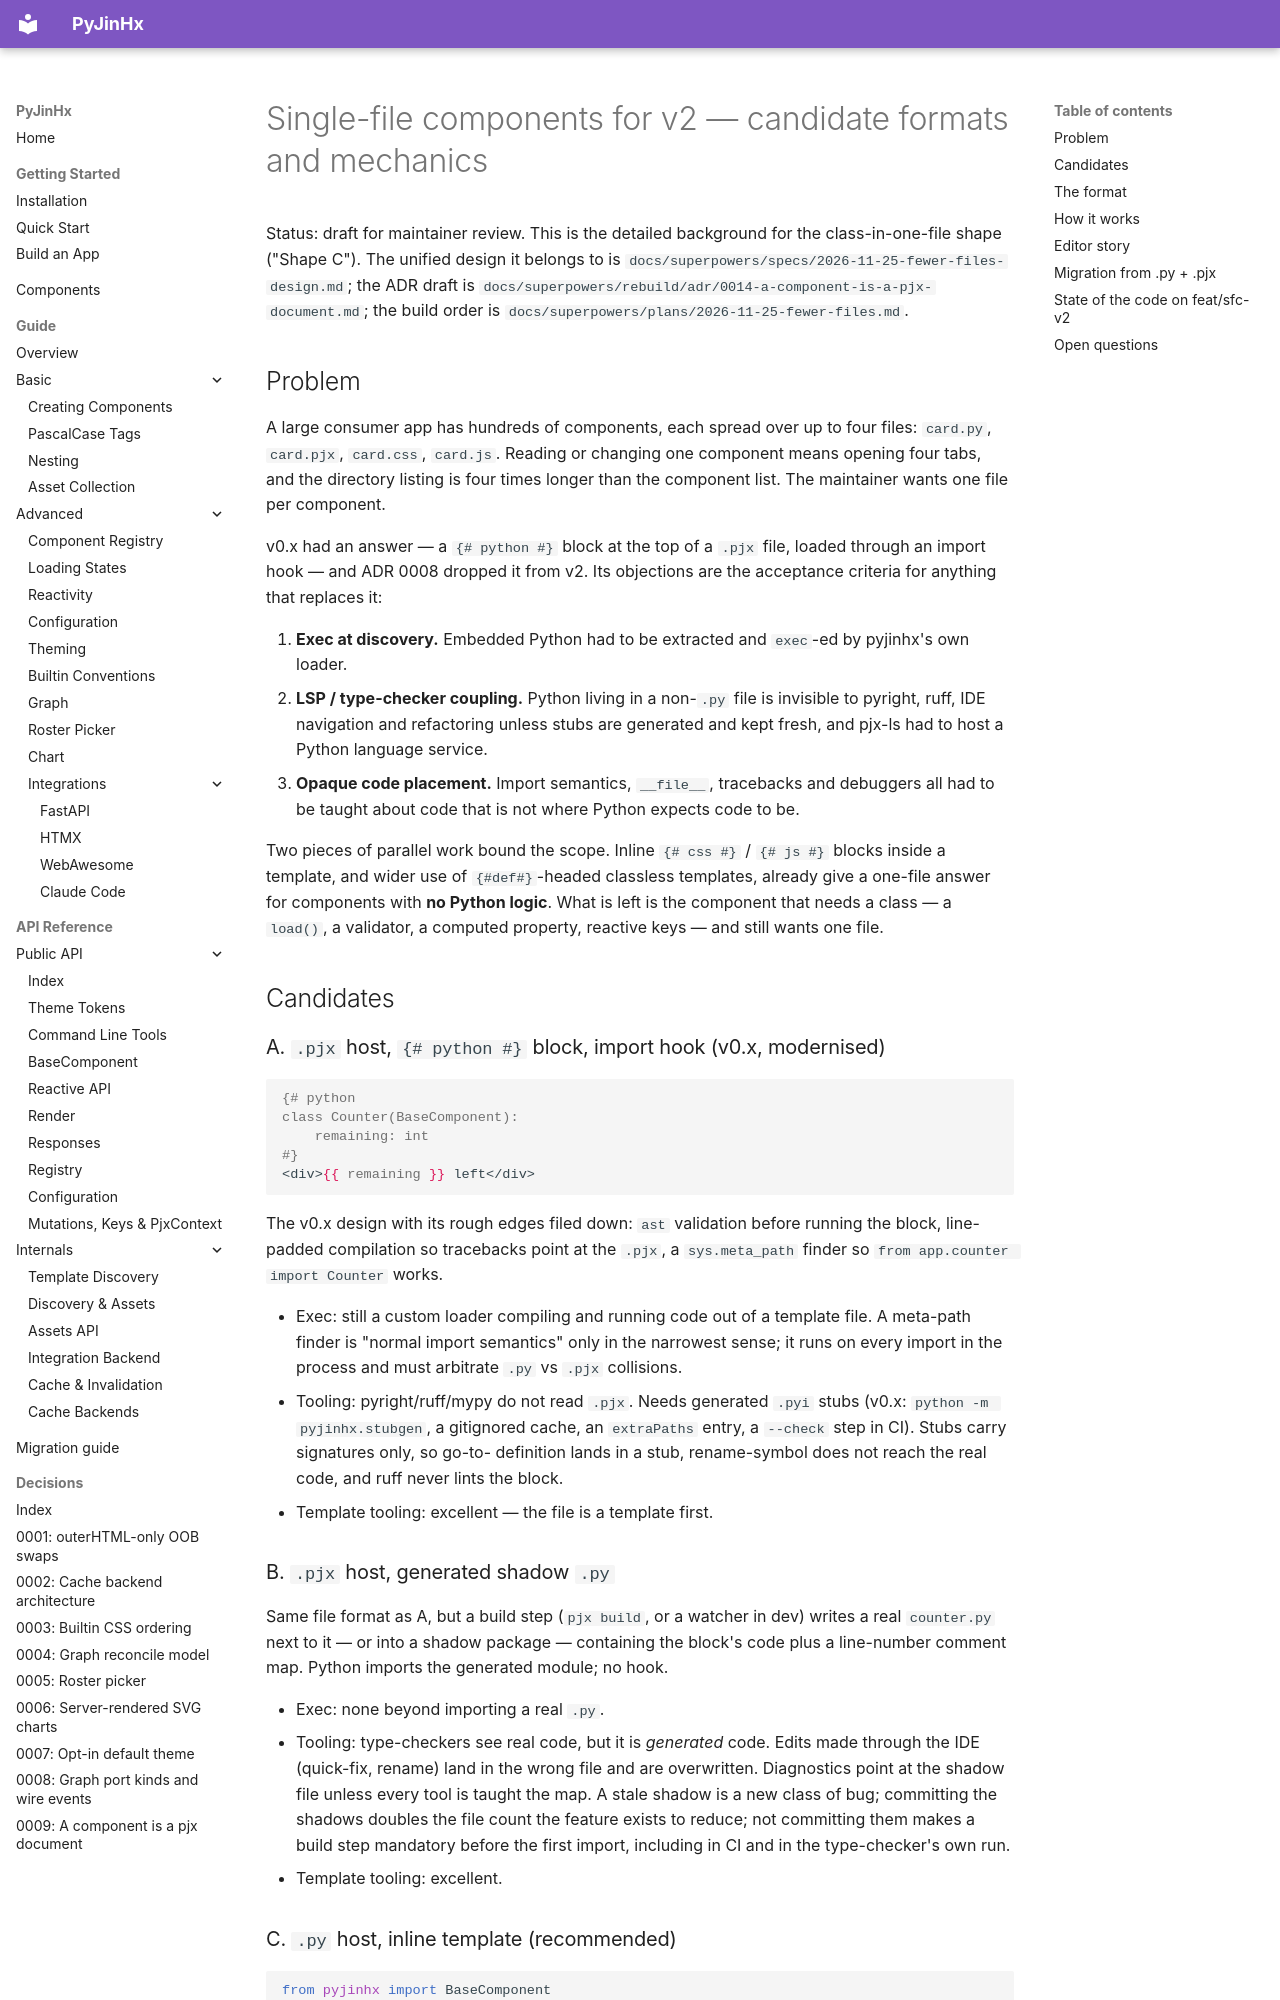

repository: paulomtts/pyjinhx · page: superpowers/specs/2026-11-25-sfc-v2-candidates/index.html · generator: mkdocs

# Single-file components for v2 — candidate formats and mechanics

Status: draft for maintainer review. This is the detailed background for the
class-in-one-file shape ("Shape C"). The unified design it belongs to is
`docs/superpowers/specs/2026-11-25-fewer-files-design.md`; the ADR draft is
`docs/superpowers/rebuild/adr/0014-a-component-is-a-pjx-document.md`; the
build order is `docs/superpowers/plans/2026-11-25-fewer-files.md`.

## Problem

A large consumer app has hundreds of components, each spread over up to four
files: `card.py`, `card.pjx`, `card.css`, `card.js`. Reading or changing one
component means opening four tabs, and the directory listing is four times
longer than the component list. The maintainer wants one file per component.

v0.x had an answer — a `{# python #}` block at the top of a `.pjx` file, loaded
through an import hook — and ADR 0008 dropped it from v2. Its objections are the
acceptance criteria for anything that replaces it:

1. **Exec at discovery.** Embedded Python had to be extracted and `exec`-ed by
   pyjinhx's own loader.
2. **LSP / type-checker coupling.** Python living in a non-`.py` file is
   invisible to pyright, ruff, IDE navigation and refactoring unless stubs are
   generated and kept fresh, and pjx-ls had to host a Python language service.
3. **Opaque code placement.** Import semantics, `__file__`, tracebacks and
   debuggers all had to be taught about code that is not where Python expects
   code to be.

Two pieces of parallel work bound the scope. Inline `{# css #}` / `{# js #}`
blocks inside a template, and wider use of `{#def#}`-headed classless
templates, already give a one-file answer for components with **no Python
logic**. What is left is the component that needs a class — a `load()`, a
validator, a computed property, reactive keys — and still wants one file.

## Candidates

### A. `.pjx` host, `{# python #}` block, import hook (v0.x, modernised)

```jinja
{# python
class Counter(BaseComponent):
    remaining: int
#}
<div>{{ remaining }} left</div>
```

The v0.x design with its rough edges filed down: `ast` validation before
running the block, line-padded compilation so tracebacks point at the `.pjx`,
a `sys.meta_path` finder so `from app.counter import Counter` works.

- Exec: still a custom loader compiling and running code out of a template
  file. A meta-path finder is "normal import semantics" only in the narrowest
  sense; it runs on every import in the process and must arbitrate `.py` vs
  `.pjx` collisions.
- Tooling: pyright/ruff/mypy do not read `.pjx`. Needs generated `.pyi` stubs
  (v0.x: `python -m pyjinhx.stubgen`, a gitignored cache, an `extraPaths`
  entry, a `--check` step in CI). Stubs carry signatures only, so go-to-
  definition lands in a stub, rename-symbol does not reach the real code, and
  ruff never lints the block.
- Template tooling: excellent — the file is a template first.

### B. `.pjx` host, generated shadow `.py`

Same file format as A, but a build step (`pjx build`, or a watcher in dev)
writes a real `counter.py` next to it — or into a shadow package — containing
the block's code plus a line-number comment map. Python imports the generated
module; no hook.

- Exec: none beyond importing a real `.py`.
- Tooling: type-checkers see real code, but it is *generated* code. Edits made
  through the IDE (quick-fix, rename) land in the wrong file and are
  overwritten. Diagnostics point at the shadow file unless every tool is
  taught the map. A stale shadow is a new class of bug; committing the shadows
  doubles the file count the feature exists to reduce; not committing them
  makes a build step mandatory before the first import, including in CI and
  in the type-checker's own run.
- Template tooling: excellent.
